Run: headless pygame with SDL's dummy video driver; simulated clock (each Clock.tick advances the game by its frame time, no real sleeping); random seed 0; keys injected as events and as key.get_pressed() state; no mouse input.
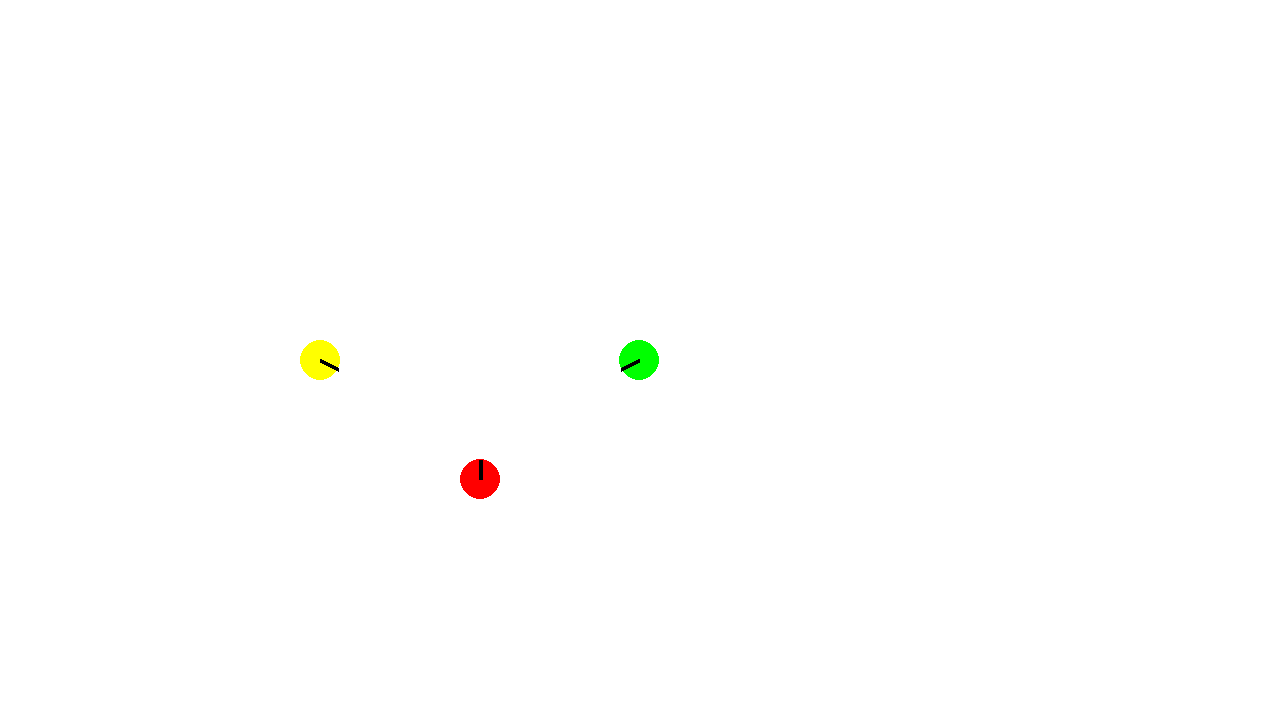
Frame 1 of 4 · flips 1–60 · no input
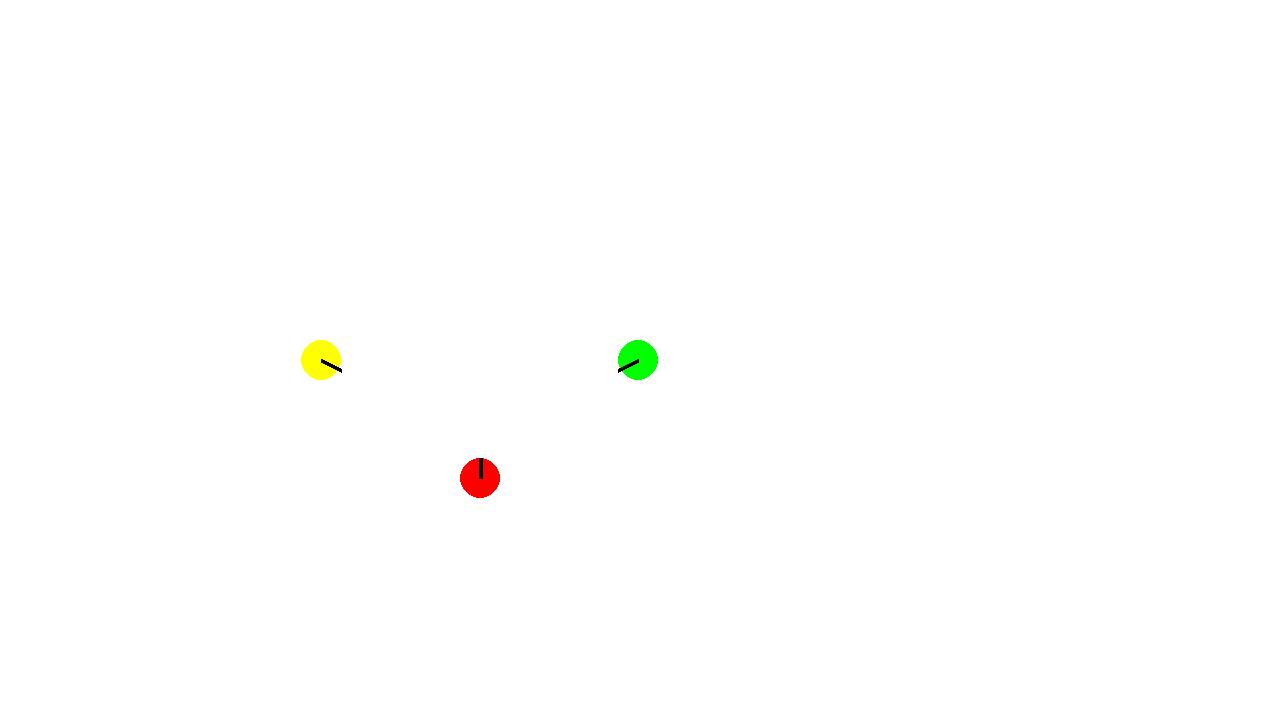
Frame 2 of 4 · flips 61–180 · tapped SPACE, RETURN · held RIGHT (→), D
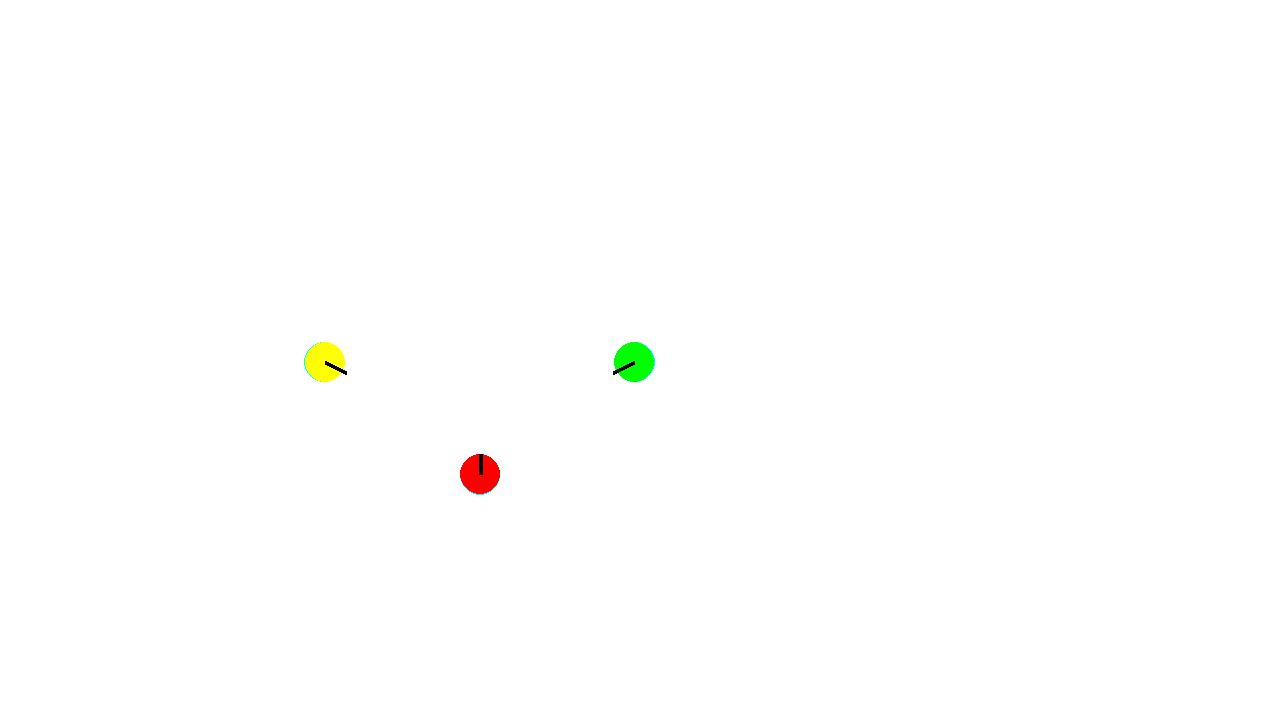
Frame 3 of 4 · flips 181–300 · held DOWN (↓), S
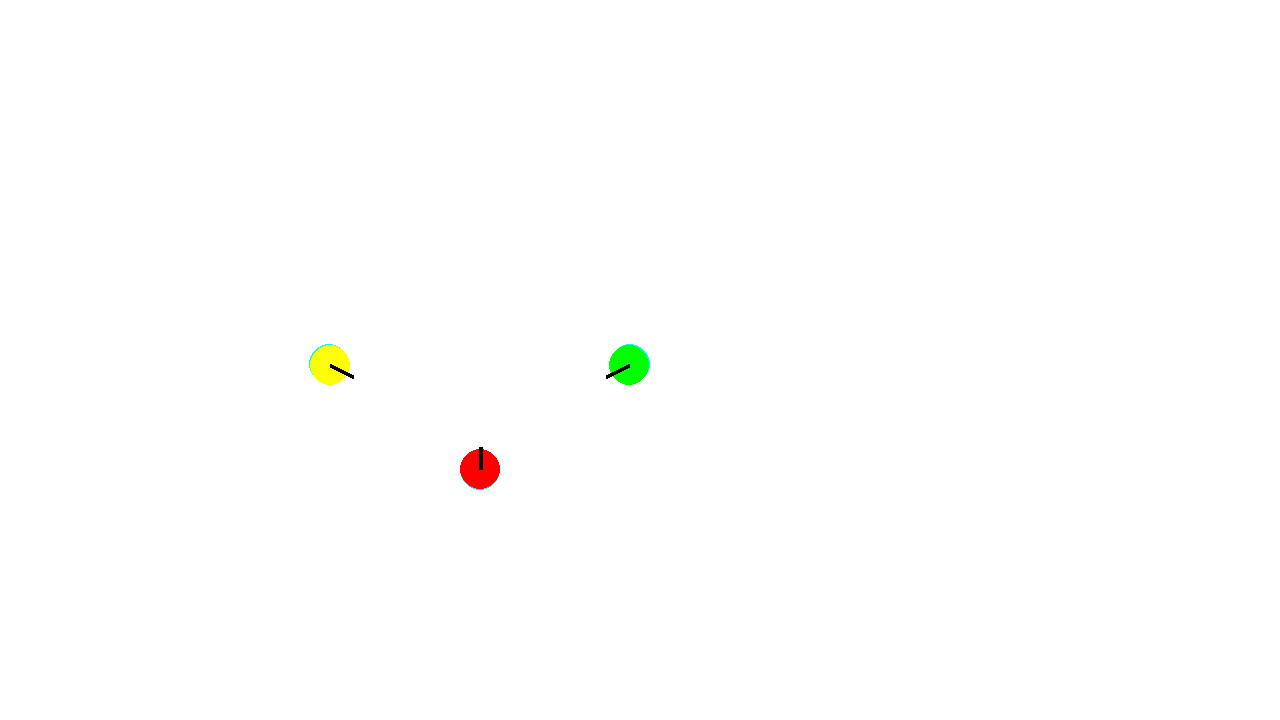
Frame 4 of 4 · flips 301–420 · held LEFT (←), A, UP (↑), W

The pygame program that drew these frames:

import pygame as pg
import math
pg.init()

SCREEN_WIDTH = 1280
SCREEN_HEIGHT = 720

clock = pg.time.Clock()



class Ball:

    density = 50
    LINE_COLOUR = (0,0,0)
    LINE_SCALAR = 10
    def __init__(self, x, y, x_v, y_v, colour, size, trail=False):

        self.pos = pg.math.Vector2(x,y)
        self.vel = pg.math.Vector2(x_v, y_v)
        self.acc = pg.math.Vector2(0,0)

        self.colour = colour
        self.size = size

        self.mass = math.pi * size**2 * self.density

        self.trail = trail
        self.trail_list = []
        

    def tick(self, obj_list, screen):

        
        self.vel = self.vel + (self.acc * dt)
        self.pos = self.pos + (self.vel * dt)

        self.create_trail_ball()

        for trail_ball in self.trail_list[:]:
            if trail_ball.draw_trail_ball(screen) is False:
                self.trail_list.remove(trail_ball)

    def draw_ball(self, screen):
        pg.draw.circle(screen, self.colour, self.pos, self.size)

    def draw_line(self,screen):
        pg.draw.line(screen, self.LINE_COLOUR, self.pos, self.pos + (self.LINE_SCALAR * self.acc), width=4)
    

    def create_trail_ball(self):

        if self.trail is True:
            trail_ball = TrailBall(self.pos, self.size)
            self.trail_list.append(trail_ball)

    def find_acc(self, obj_list):

        self.acc = pg.Vector2(0,0)

        for obj in obj_list:

            if obj is not self:

                distance = self.pos.distance_to(obj.pos)

                # if distance is less than size of target obj
                #   mass = ((actual distance / size) ** (1/2)) * mass

                if distance == 0:
                    continue

                acc_unit_vector = (obj.pos - self.pos).normalize()
                
                if distance >= obj.size:
                    self.acc += acc_unit_vector * (obj.mass / distance**2)

                elif distance < obj.size:
                    self.acc += acc_unit_vector * (obj.mass / obj.size**3) * distance

    def calculate_kinetic_energy(self):
        k_e = 0.5 * self.mass * self.vel.magnitude_squared()
        return k_e

class TrailBall:

    countdown = 20  # Number of frames where ball is visible
    trail_colour = (0,255,255)

    def __init__(self, pos, size):
        self.pos = pos
        self.size = size
        self.colour = self.trail_colour
        self.countdown = TrailBall.countdown

    def draw_trail_ball(self, screen):
        pg.draw.circle(screen, self.colour, self.pos, self.size)
        self.countdown -= 1

        if self.countdown < 0:
            return False # Returns false when lifespan is exceeded


screen = pg.display.set_mode((SCREEN_WIDTH,SCREEN_HEIGHT))
pg.display.set_caption("Simulation")

running = True

ball1 = Ball(480, 480, 0, 0, (255,0,0), 20, trail=True)
ball2 = Ball(640, 360, 0, 0, (0,255,0), 20, trail=True)
ball3 = Ball(320, 360, 0, 0, (255,255,0), 20, trail=True)

objects = [ball1, ball2, ball3][::-1]



while running:
    for event in pg.event.get():
        if event.type == pg.QUIT:
            running = False

    # update code

    dt = clock.tick(120) / 1000

    total_k_e = 0
    
    for obj in objects:
        total_k_e += obj.calculate_kinetic_energy()
    
    print(total_k_e)

    screen.fill((255,255,255))

    for obj in objects:
        obj.find_acc(objects)

    for obj in objects:
        obj.tick(objects, screen)

    for obj in objects:
        obj.draw_ball(screen)
        obj.draw_line(screen)

 
    
    pg.display.flip()
